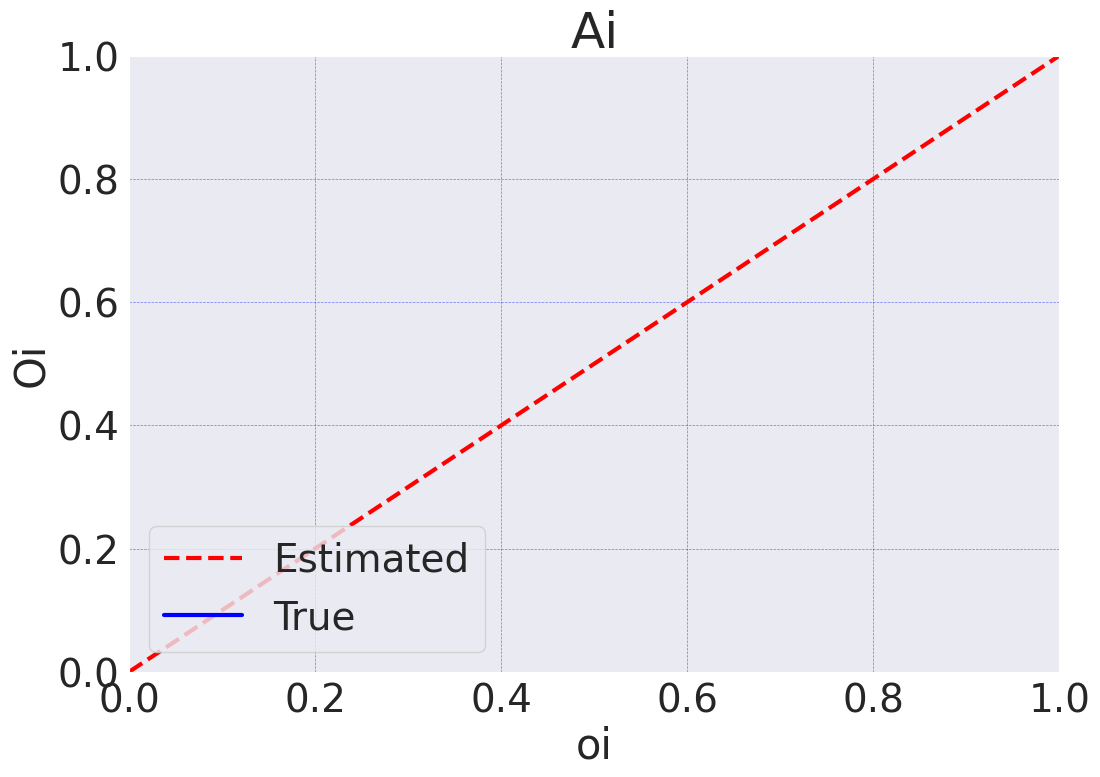

The script that saved this image:
import matplotlib.pyplot as plt
import seaborn as sns
import numpy as np
sns.set_style('darkgrid')


def plotField(data, xlabel = None, ylabel = None, title = None, ax = None, ylim = None, xlim = None, **kwargs):
    ax = ax or plt.gca()
    ax.title(title, size = 36)
    ax.xlabel(xlabel, size = 30)
    ax.ylabel(ylabel, size = 30)
    ax.ylim(ylim)
    ax.xlim(xlim)
    ax.grid(color = 'b', alpha = 0.5, linestyle = 'dashed', linewidth = 0.5)
    ax.tick_params(axis='x', labelsize=28)
    ax.tick_params(axis='y', labelsize=28)
    return ax.plot(data, **kwargs)

x = np.array((0, 1, 2, 3))
y = np.array((4, 5, 6, 7))

plt.figure(figsize = (12, 8))
plotField(data = x, ax = plt, label = 'Estimated', color = 'r', linewidth = '3', linestyle='dashed')
plotField(data = y, ax = plt, label = 'True', color = 'b', linewidth = '3', ylabel = 'Oi', xlabel = 'oi', title = 'Ai', ylim = [0, 1])
plt.legend(fontsize = 28, loc = "lower left")
plt.show()